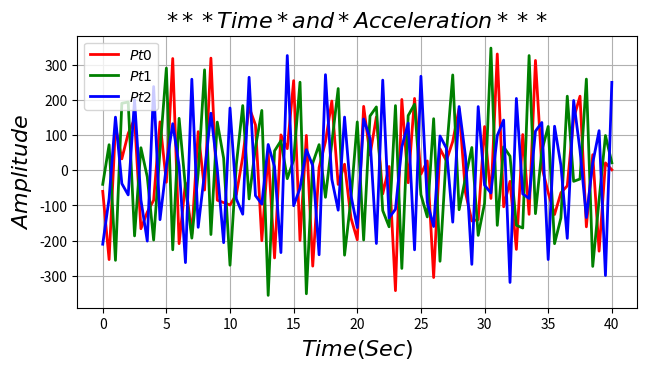

Write Python code to recreate this figure.

import numpy as np 
import matplotlib.pylab as plt

#時間序列
t = np.arange(0, 40.5, 0.5) 

#y0_Acceleration 
y0 = [
       -60.0000,      -253.6570,       124.5878,        32.3306,       104.3288,
       146.2270,      -166.0423,      -118.9288,       -85.1256,       137.4176,
       -34.0456,       317.3125,      -208.4901,       -35.7968,      -181.2405,
       109.6265,       -56.2475,       318.4399,       -85.1024,       -91.8903,
       -98.7123,       -68.4748,        37.4798,       178.8669,       128.9545,
      -200.0229,        49.0879,      -248.9860,       100.4211,        61.3761,
       254.4100,      -199.3410,        98.8873,      -272.2999,         7.6569,
        81.2436,       196.5824,       -40.3531,        17.1367,      -135.1522,
      -197.5439,       181.4330,        43.1700,       151.2653,       -67.0208,
        10.6276,      -341.9228,       201.0820,       -35.4374,       203.9544,
       -11.0582,        26.4527,      -304.5755,        60.8936,        26.9760,
        81.8417,       174.9842,       -63.1647,      -144.0977,      -140.1294,
       124.0454,       -80.0728,       330.1912,      -103.7864,       -31.5486,
      -224.7414,       101.4248,      -125.1201,       311.8553,        10.3339,
       -63.4803,      -125.6572,       -64.0987,       -44.1611,       147.1557,
       210.3398,      -160.6763,        44.1455,      -229.7858,        20.9681,
         1.3513,
] 
#y1_Acceleration
y1 = [
       -40.0000,        72.5366,      -255.8109,       190.1648,       193.7673,
      -186.4644,        63.9639,       -18.8962,      -198.1859,        57.2477,
       290.1210,      -225.8694,       147.4130,       -48.7017,      -192.7625,
        -8.2518,       285.1977,      -182.5262,       136.7949,        34.1875,
      -269.7131,        16.7196,       183.7156,       -81.4694,        65.0048,
       169.8740,      -355.3226,        55.0027,        83.6661,       -23.8665,
        29.1072,       250.0482,      -350.7951,        20.2679,        72.6937,
       -76.7900,        77.8876,       232.0642,      -241.1744,       -82.8380,
       137.2516,      -198.0028,       154.0247,       179.8038,      -114.4194,
      -160.5784,       183.5876,      -278.8158,       155.2779,       187.3694,
       -69.1862,      -132.5122,       146.4022,      -258.4562,        47.6553,
       270.6479,      -112.0718,       -21.7664,        64.5899,      -184.9250,
       -94.1411,       346.9710,      -156.4679,        66.5125,        39.9967,
      -156.3763,      -164.0372,       325.7520,      -123.2426,        55.4840,
       124.3288,      -208.5643,      -135.3647,       210.3549,       -31.4779,
       -24.8222,       258.9031,      -273.0724,       -84.1350,        98.6527,
        21.2641,
] 
#y2_Acceleration
y2 = [
      -210.0000,       -80.3115,       150.8430,       -37.8736,       -69.9506,
       200.2004,       -84.4403,      -201.1531,       237.6190,      -140.2892,
        12.4053,       132.2312,        12.8407,      -262.2777,       258.5694,
      -162.0557,        -7.1583,       162.0139,         3.3021,      -205.7218,
       176.7992,       -81.6962,      -124.8101,       264.0067,       -72.0571,
       -96.0692,        73.1705,        10.0675,      -233.8159,       325.8162,
      -100.7592,       -50.8388,        58.3800,        12.9456,      -240.0001,
       271.4366,       -25.3926,      -113.4190,       151.0293,       -70.2176,
      -162.7393,       145.6055,        91.1565,      -208.0577,       255.9605,
      -135.1730,      -110.7341,        66.2763,       133.9512,      -225.9894,
       266.9209,       -90.7766,      -159.7280,        97.2483,        62.7377,
      -147.3866,       180.8732,        39.7553,      -267.2602,       180.7845,
       -42.4286,       -64.4649,        98.5444,       142.4843,      -318.6346,
       203.9264,       -67.1417,       -80.0764,       111.0940,       135.5720,
      -253.6145,       125.0208,        14.0774,      -193.4267,       198.1201,
        56.4800,      -134.2588,        20.7699,       112.4594,      -298.9330,
       249.5988,
]
plt.figure(figsize = (8, 4))
plt.subplots_adjust(bottom = 0.2, left = 0.2) 

plt.plot(t, y0, 'r-', label = r'$Pt0$', lw = 2)
plt.plot(t, y1, 'g-', label = r'$Pt1$', lw = 2) 
plt.plot(t, y2, 'b-', label = r'$Pt2$', lw = 2)

plt.xlabel(r'$Time(Sec)$').set_fontsize(16) 
plt.ylabel(r'$Amplitude$').set_fontsize(16)
plt.title("$***Time*and*Acceleration***$").set_fontsize(16) 

plt.grid(axis = 'both') 
plt.legend(loc = 'best') 

plt.show(); 